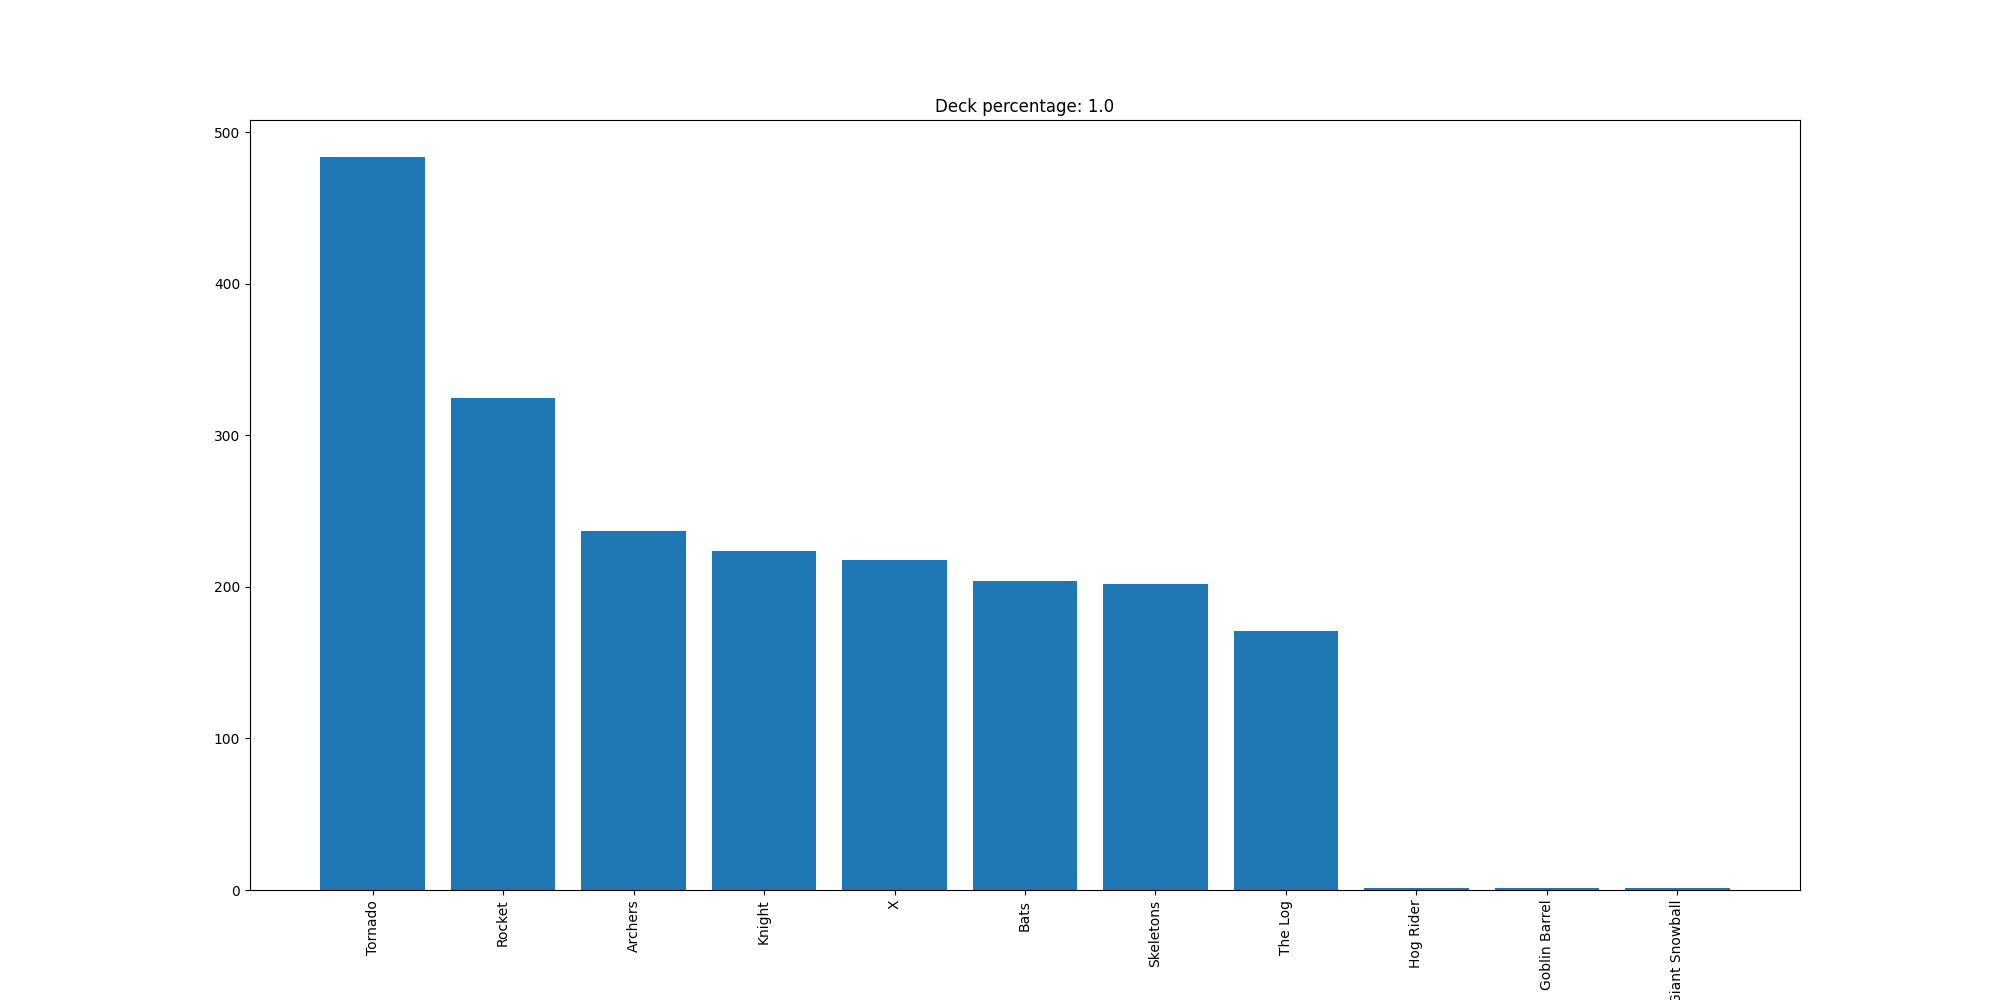

The table this chart was drawn from, first rows:
Tornado, 484
Rocket, 325
Archers, 237
Knight, 224
X, 218
Bats, 204
Skeletons, 202
The Log, 171
Hog Rider, 1
Goblin Barrel, 1
Giant Snowball, 1
